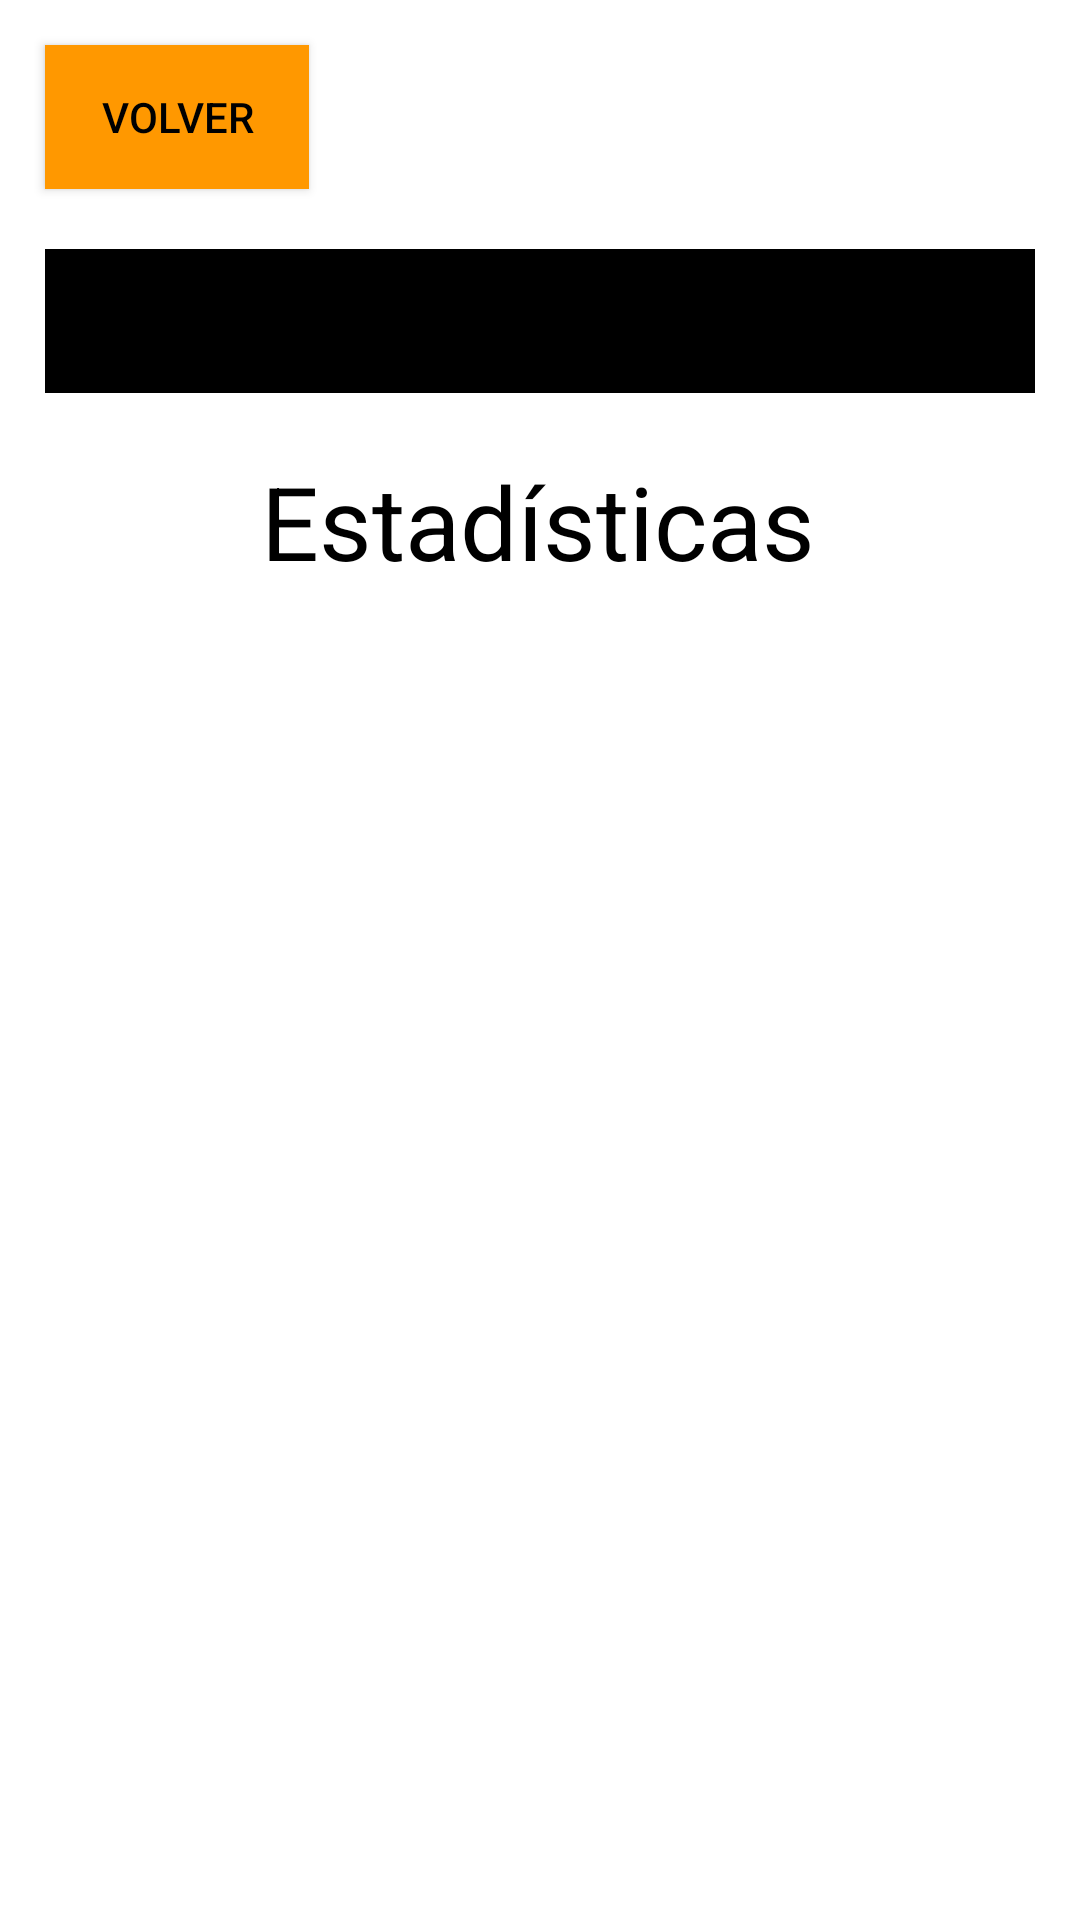

Android layout source for this screen:
<!-- AndroidManifest.xml: application theme Theme.AppCompat.NoActionBar -->
<!-- res/layout/activity_estadisticas.xml -->
<?xml version="1.0" encoding="utf-8"?>
<androidx.constraintlayout.widget.ConstraintLayout xmlns:android="http://schemas.android.com/apk/res/android"
    xmlns:app="http://schemas.android.com/apk/res-auto"
    xmlns:tools="http://schemas.android.com/tools"
    android:layout_width="match_parent"
    android:layout_height="match_parent"
    android:background="@color/white">

    <TextView
        android:id="@+id/textView6"
        android:layout_width="wrap_content"
        android:layout_height="wrap_content"
        android:layout_marginTop="20dp"
        android:text="Estadísticas"
        android:textColor="@color/black"
        android:textSize="34sp"
        app:layout_constraintEnd_toEndOf="parent"
        app:layout_constraintHorizontal_bias="0.497"
        app:layout_constraintStart_toStartOf="parent"
        app:layout_constraintTop_toBottomOf="@+id/spinner1" />

    <Button
        android:id="@+id/button6"
        android:layout_width="wrap_content"
        android:layout_height="wrap_content"
        android:layout_marginStart="15dp"
        android:layout_marginTop="15dp"
        android:background="#FF9800"
        android:onClick="volver"
        android:text="Volver"
        android:textColor="@color/black"
        app:layout_constraintStart_toStartOf="parent"
        app:layout_constraintTop_toTopOf="parent" />

    <TextView
        android:id="@+id/mensajeEstadisticas"
        android:layout_width="0dp"
        android:layout_height="0dp"
        android:layout_marginStart="15dp"
        android:layout_marginTop="20dp"
        android:layout_marginEnd="15dp"
        android:layout_marginBottom="20dp"
        android:textColor="@color/black"
        app:layout_constraintBottom_toBottomOf="parent"
        app:layout_constraintEnd_toEndOf="parent"
        app:layout_constraintStart_toStartOf="parent"
        app:layout_constraintTop_toBottomOf="@+id/textView6" />

    <Spinner
        android:id="@+id/spinner1"
        android:layout_width="0dp"
        android:layout_height="48dp"
        android:layout_marginStart="15dp"
        android:layout_marginTop="20dp"
        android:layout_marginEnd="15dp"
        android:background="#000000"
        android:text="100%"
        android:textColor="@color/black"
        android:textSize="30dp"
        app:layout_constraintEnd_toEndOf="parent"
        app:layout_constraintHorizontal_bias="0.0"
        app:layout_constraintStart_toStartOf="parent"
        app:layout_constraintTop_toBottomOf="@+id/button6"
        tools:ignore="SpeakableTextPresentCheck" />

</androidx.constraintlayout.widget.ConstraintLayout>
<!-- resources referenced by this layout -->
<resources>

  <!-- not gathered from this repository: default colours our renderer supplied (Android Studio template values) -->
  <color name="black">#FF000000</color>
  <color name="white">#FFFFFFFF</color>
</resources>
